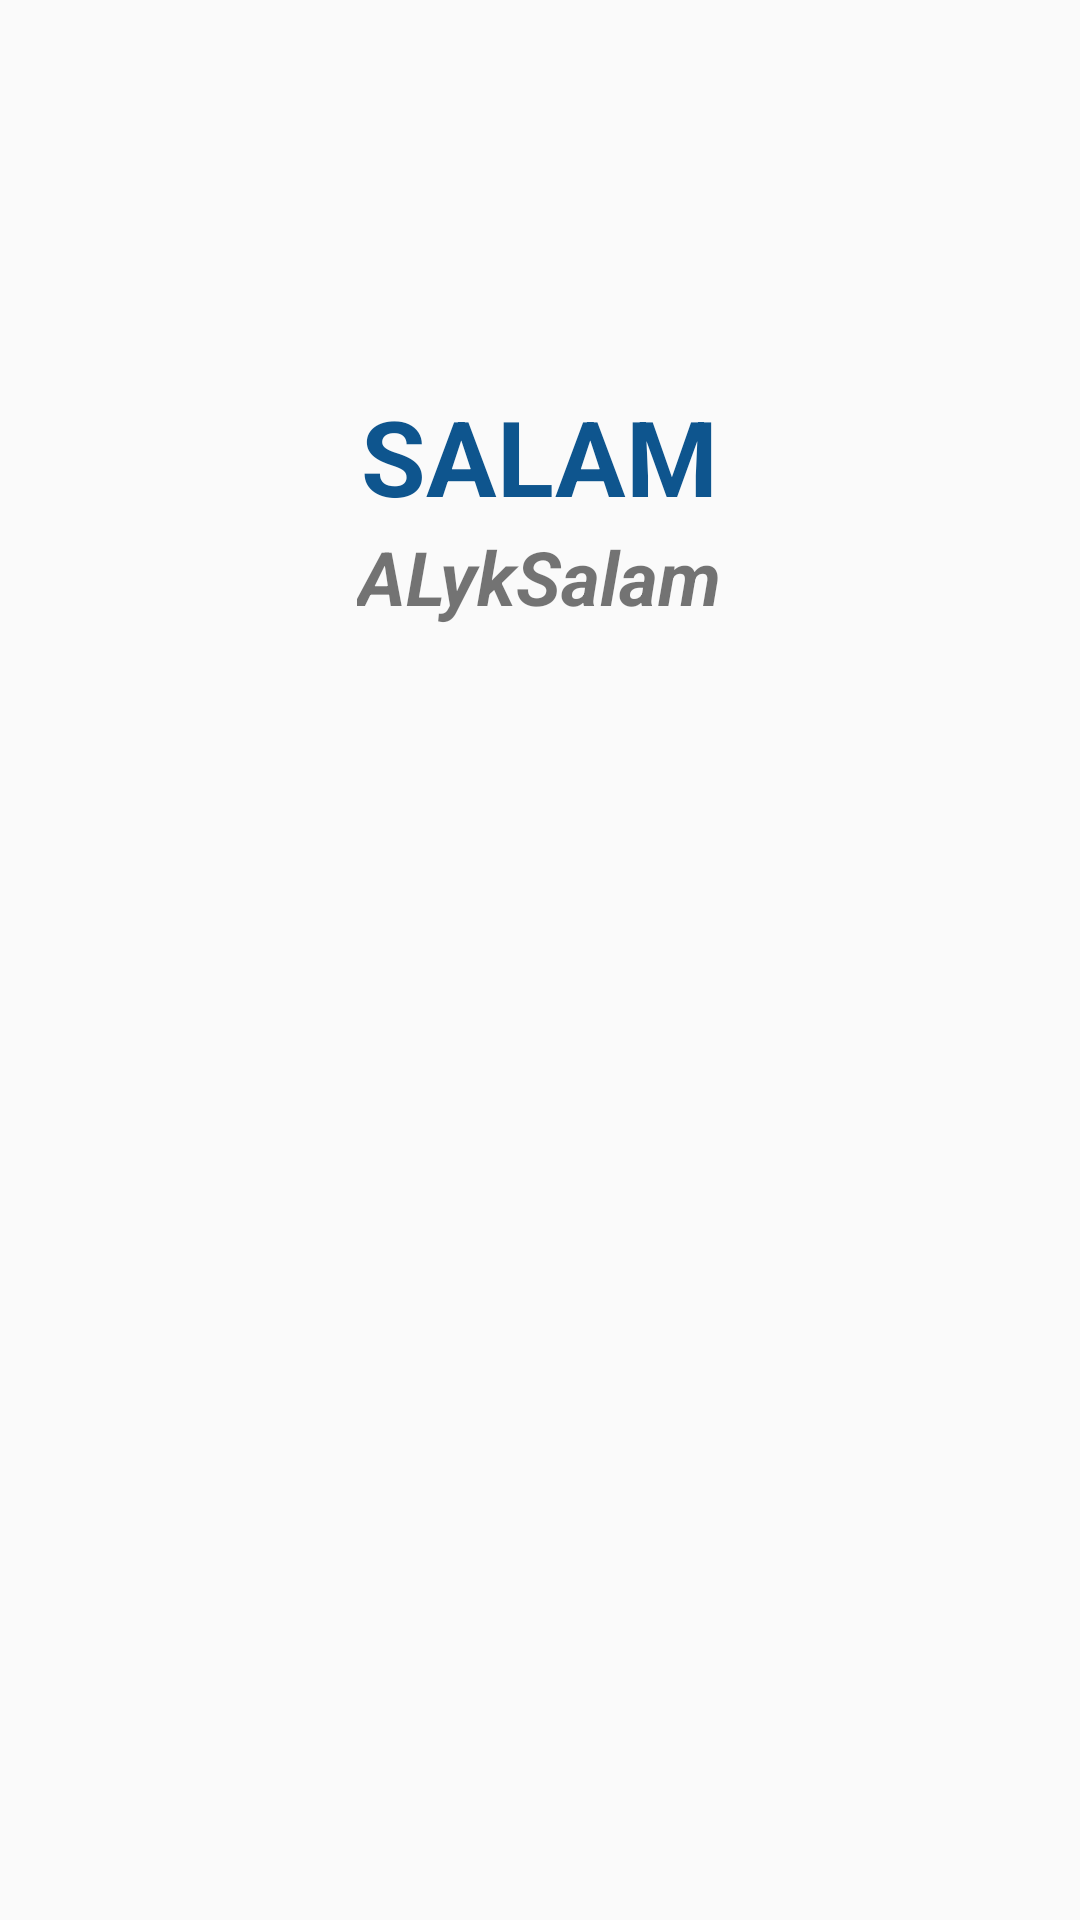

Produce the Android XML layout that renders to this screen, including the resource entries it uses.
<!-- AndroidManifest.xml: application theme AppTheme -->
<!-- res/layout/activity_linear2.xml -->
<?xml version="1.0" encoding="utf-8"?>
<LinearLayout xmlns:android="http://schemas.android.com/apk/res/android"
    xmlns:app="http://schemas.android.com/apk/res-auto"
    xmlns:tools="http://schemas.android.com/tools"
    android:layout_width="match_parent"
    android:layout_height="match_parent"
    android:orientation="vertical"
    android:gravity="center"
    tools:context=".Linear2Activity">

    <TextView
        android:id="@+id/txtSalam"
        android:layout_width="wrap_content"
        android:layout_height="wrap_content"
        android:text="SALAM"
        android:textSize="35sp"
        android:textColor="#0E558E"
        android:layout_centerInParent="true"
        android:textStyle="bold"/>
    <TextView
        android:layout_width="wrap_content"
        android:layout_height="wrap_content"
        android:text="ALykSalam"
        android:textSize="25sp"
        android:textStyle="italic|bold"
        android:layout_alignLeft="@+id/txtSalam"
        android:layout_above="@+id/txtSalam"
        android:layout_centerVertical="true"/>
    <LinearLayout
        android:layout_width="match_parent"
        android:layout_height="2dp"
        android:background="@color/LightRed"
        android:layout_above="@id/txtSalam"/>

<ImageView
    android:layout_width="400dp"
    android:layout_height="300dp"
    android:src="@drawable/mountain"
    android:paddingBottom="20dp"/>


</LinearLayout>
<!-- resources referenced by this layout -->
<resources>
  <color name="LightRed">#E91E63</color>
  <style name="AppTheme" parent="Theme.AppCompat.Light.NoActionBar">
          
          <item name="colorPrimary">@color/colorPrimary</item>
          <item name="colorPrimaryDark">@color/colorPrimaryDark</item>
          <item name="colorAccent">@color/colorAccent</item>
          <item name="android:textSize">20sp</item>
  
      </style>
  <color name="colorPrimary">#6200EE</color>
  <color name="colorPrimaryDark">#3700B3</color>
  <color name="colorAccent">#03DAC5</color>
</resources>
